Image classification data set "dataset" (alevinas/minecraftImagesRNA on GitHub). Class labels (6): araña, cerdo, creeper, gato, vaca, zombie.

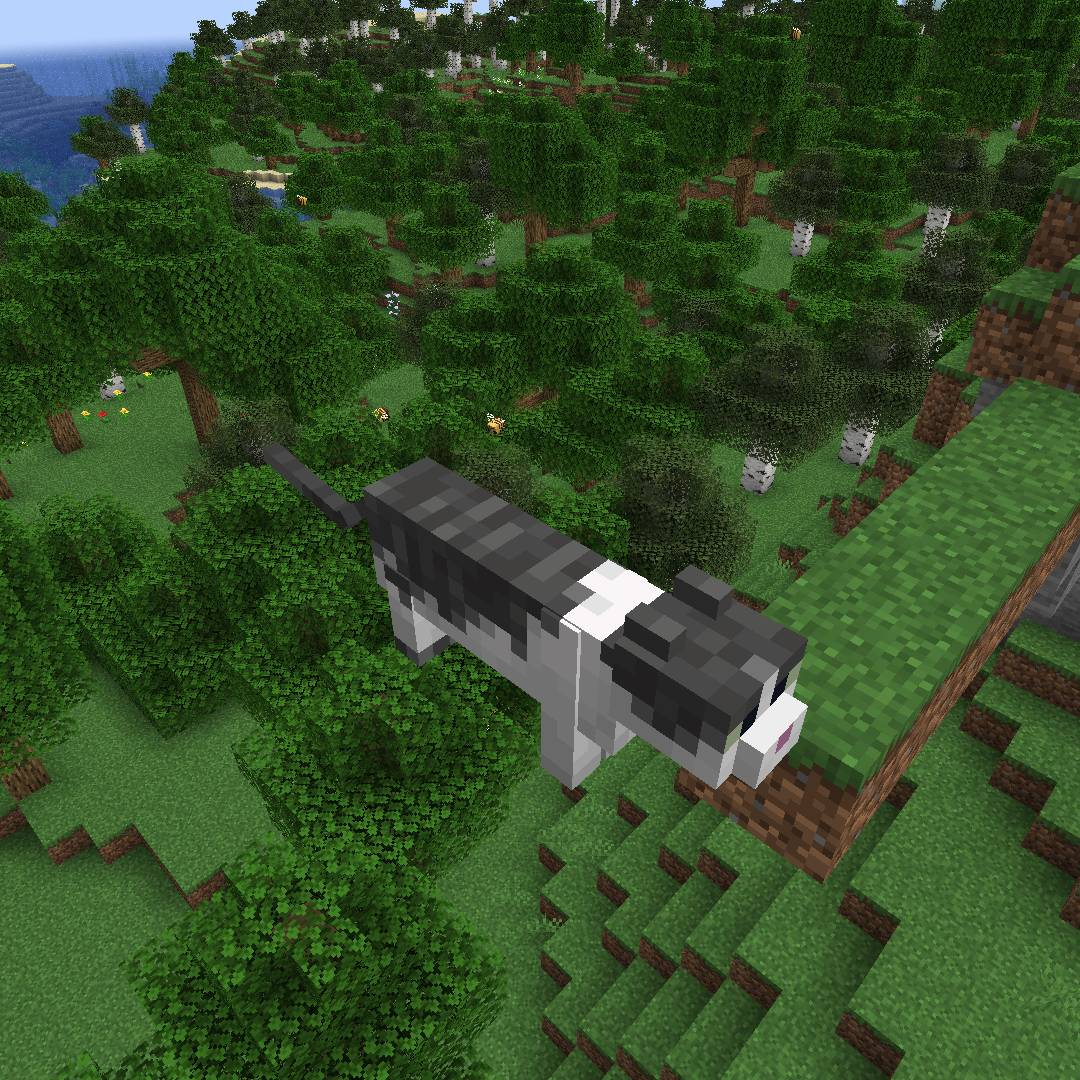
Label: gato

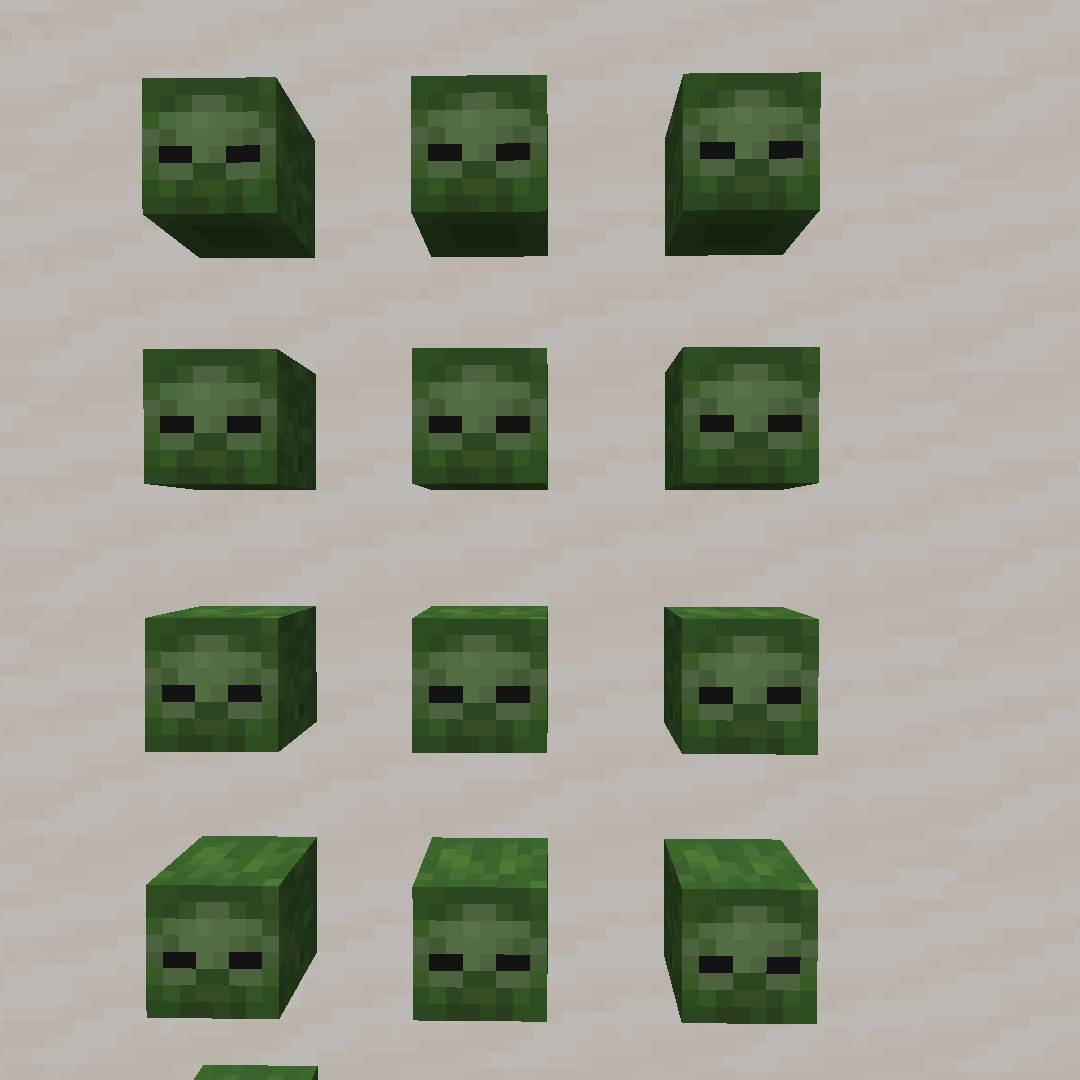
Label: zombie

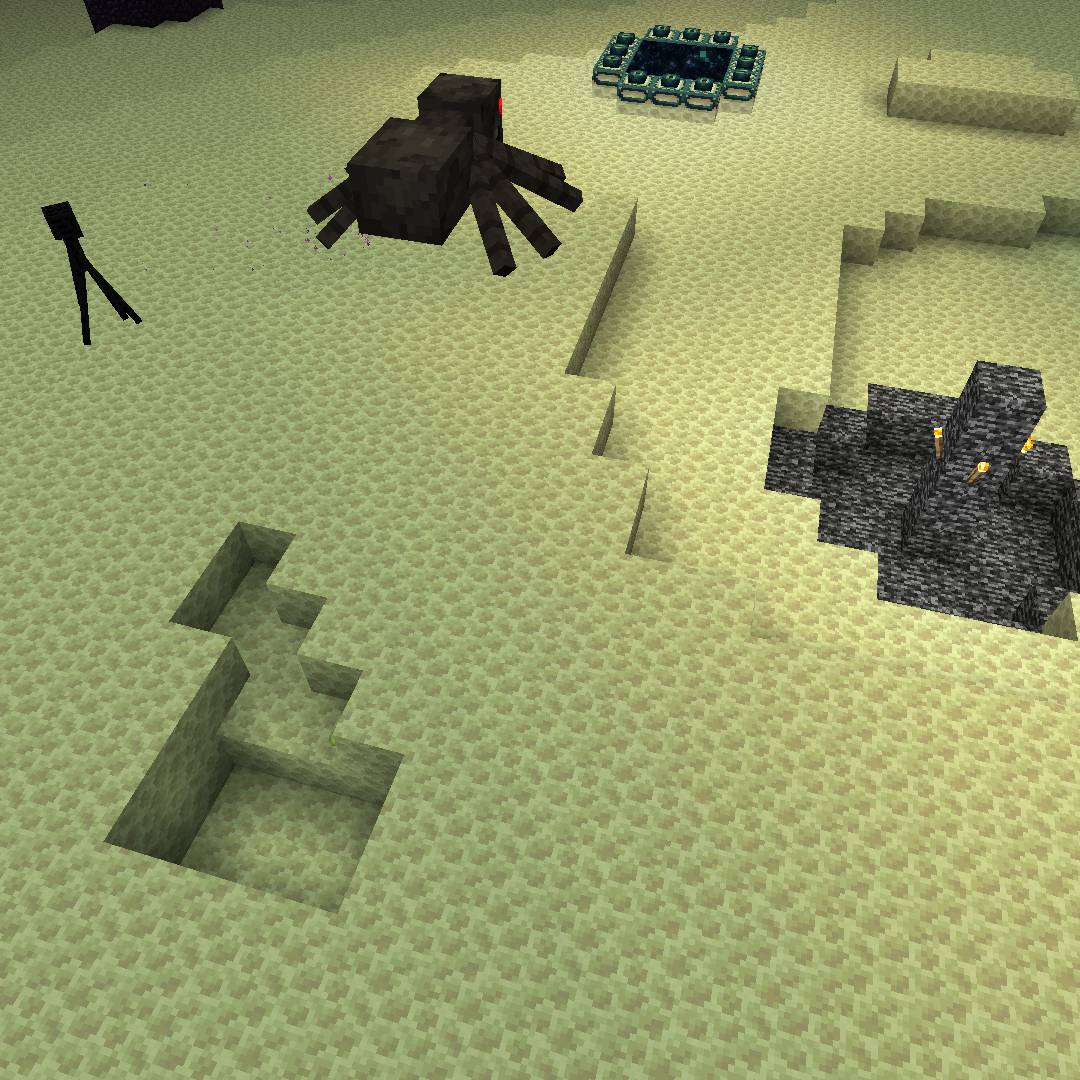
Label: araña

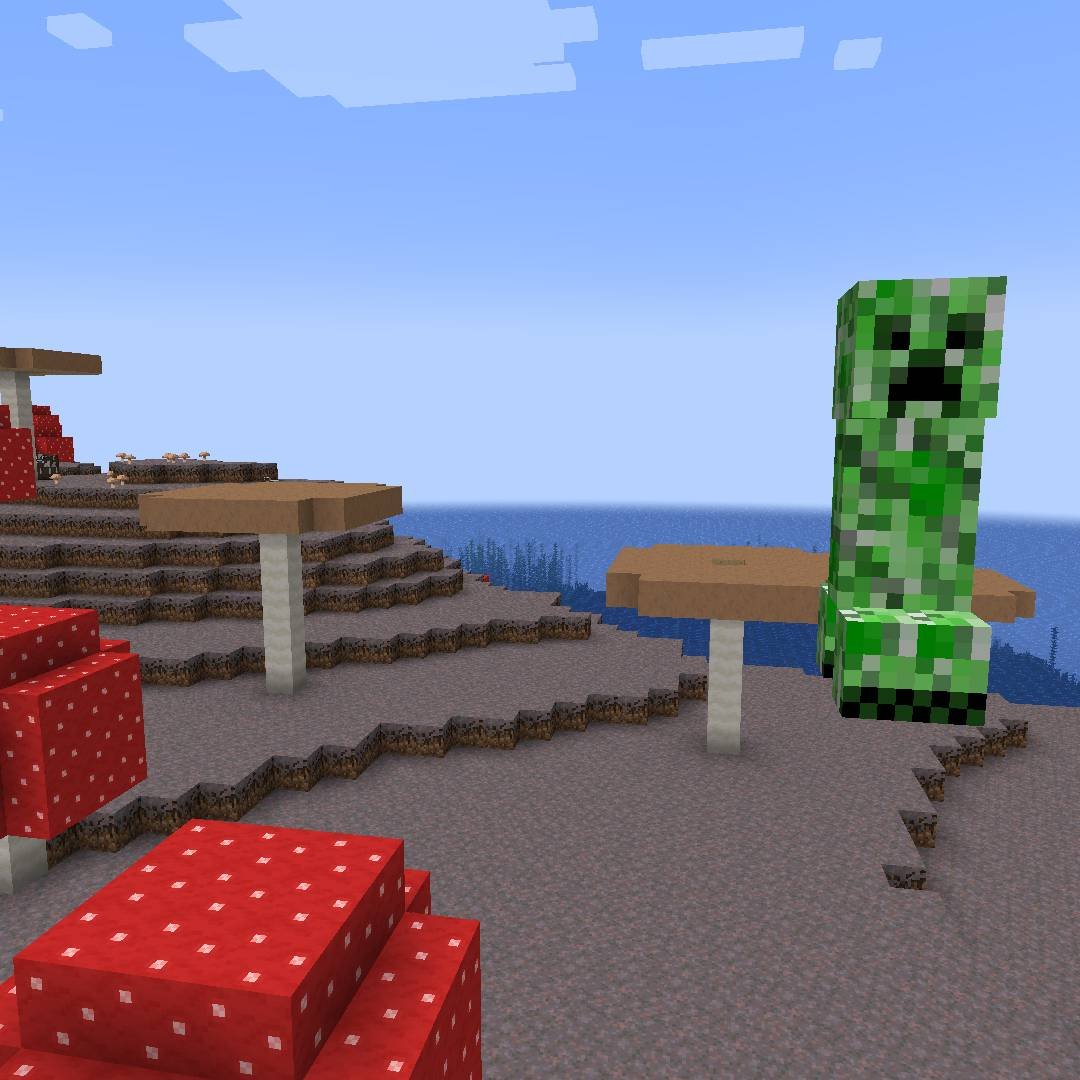
Label: creeper

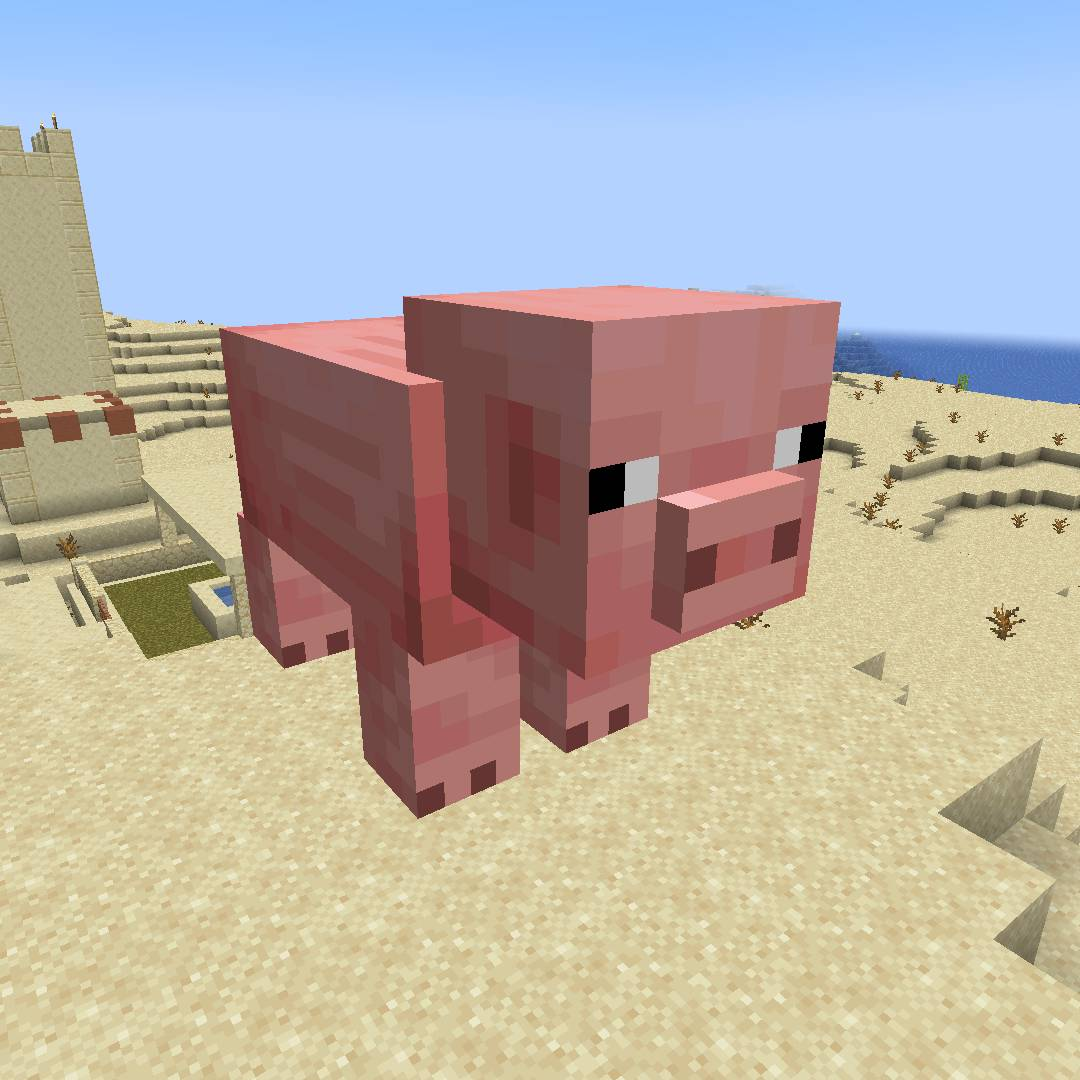
Label: cerdo

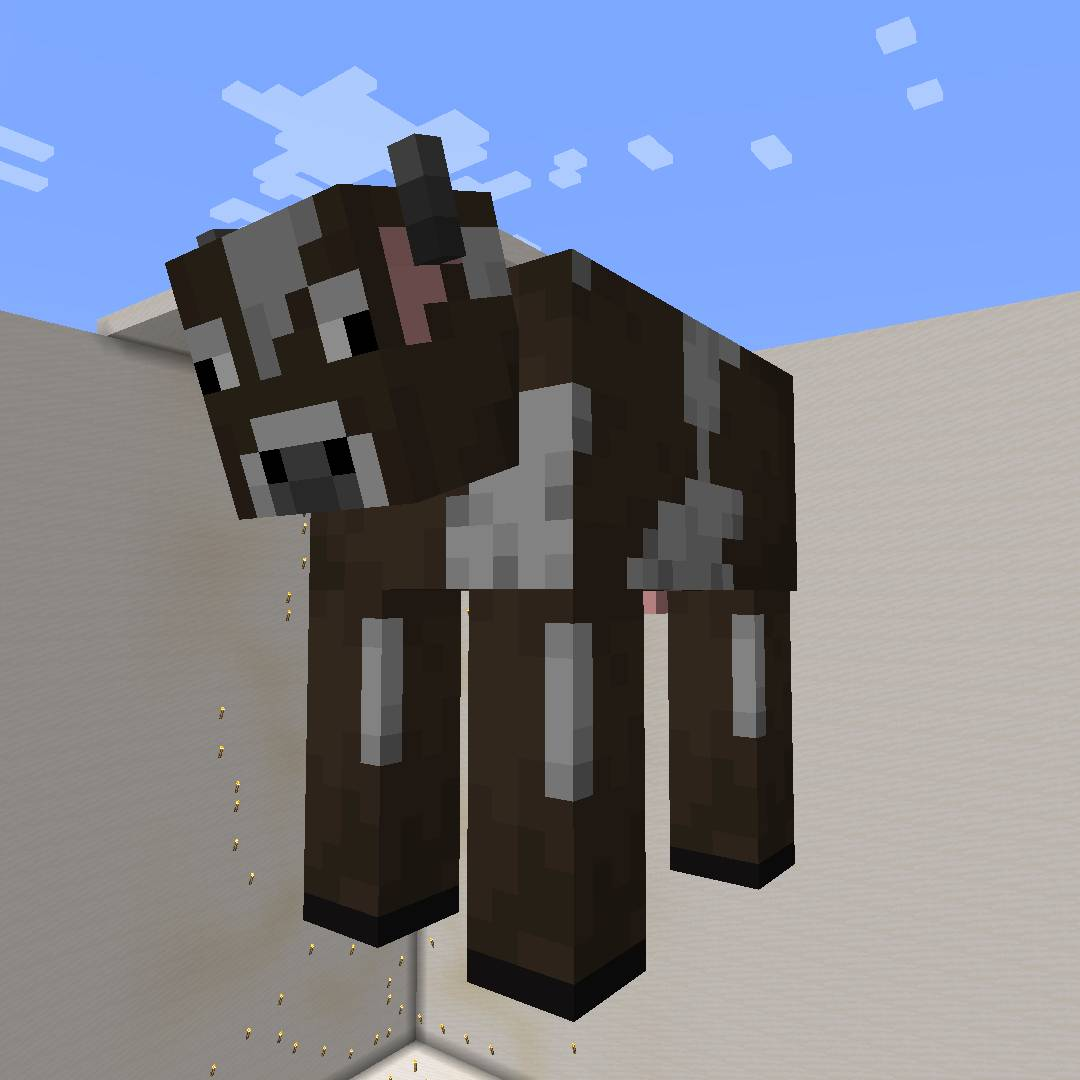
Label: vaca
